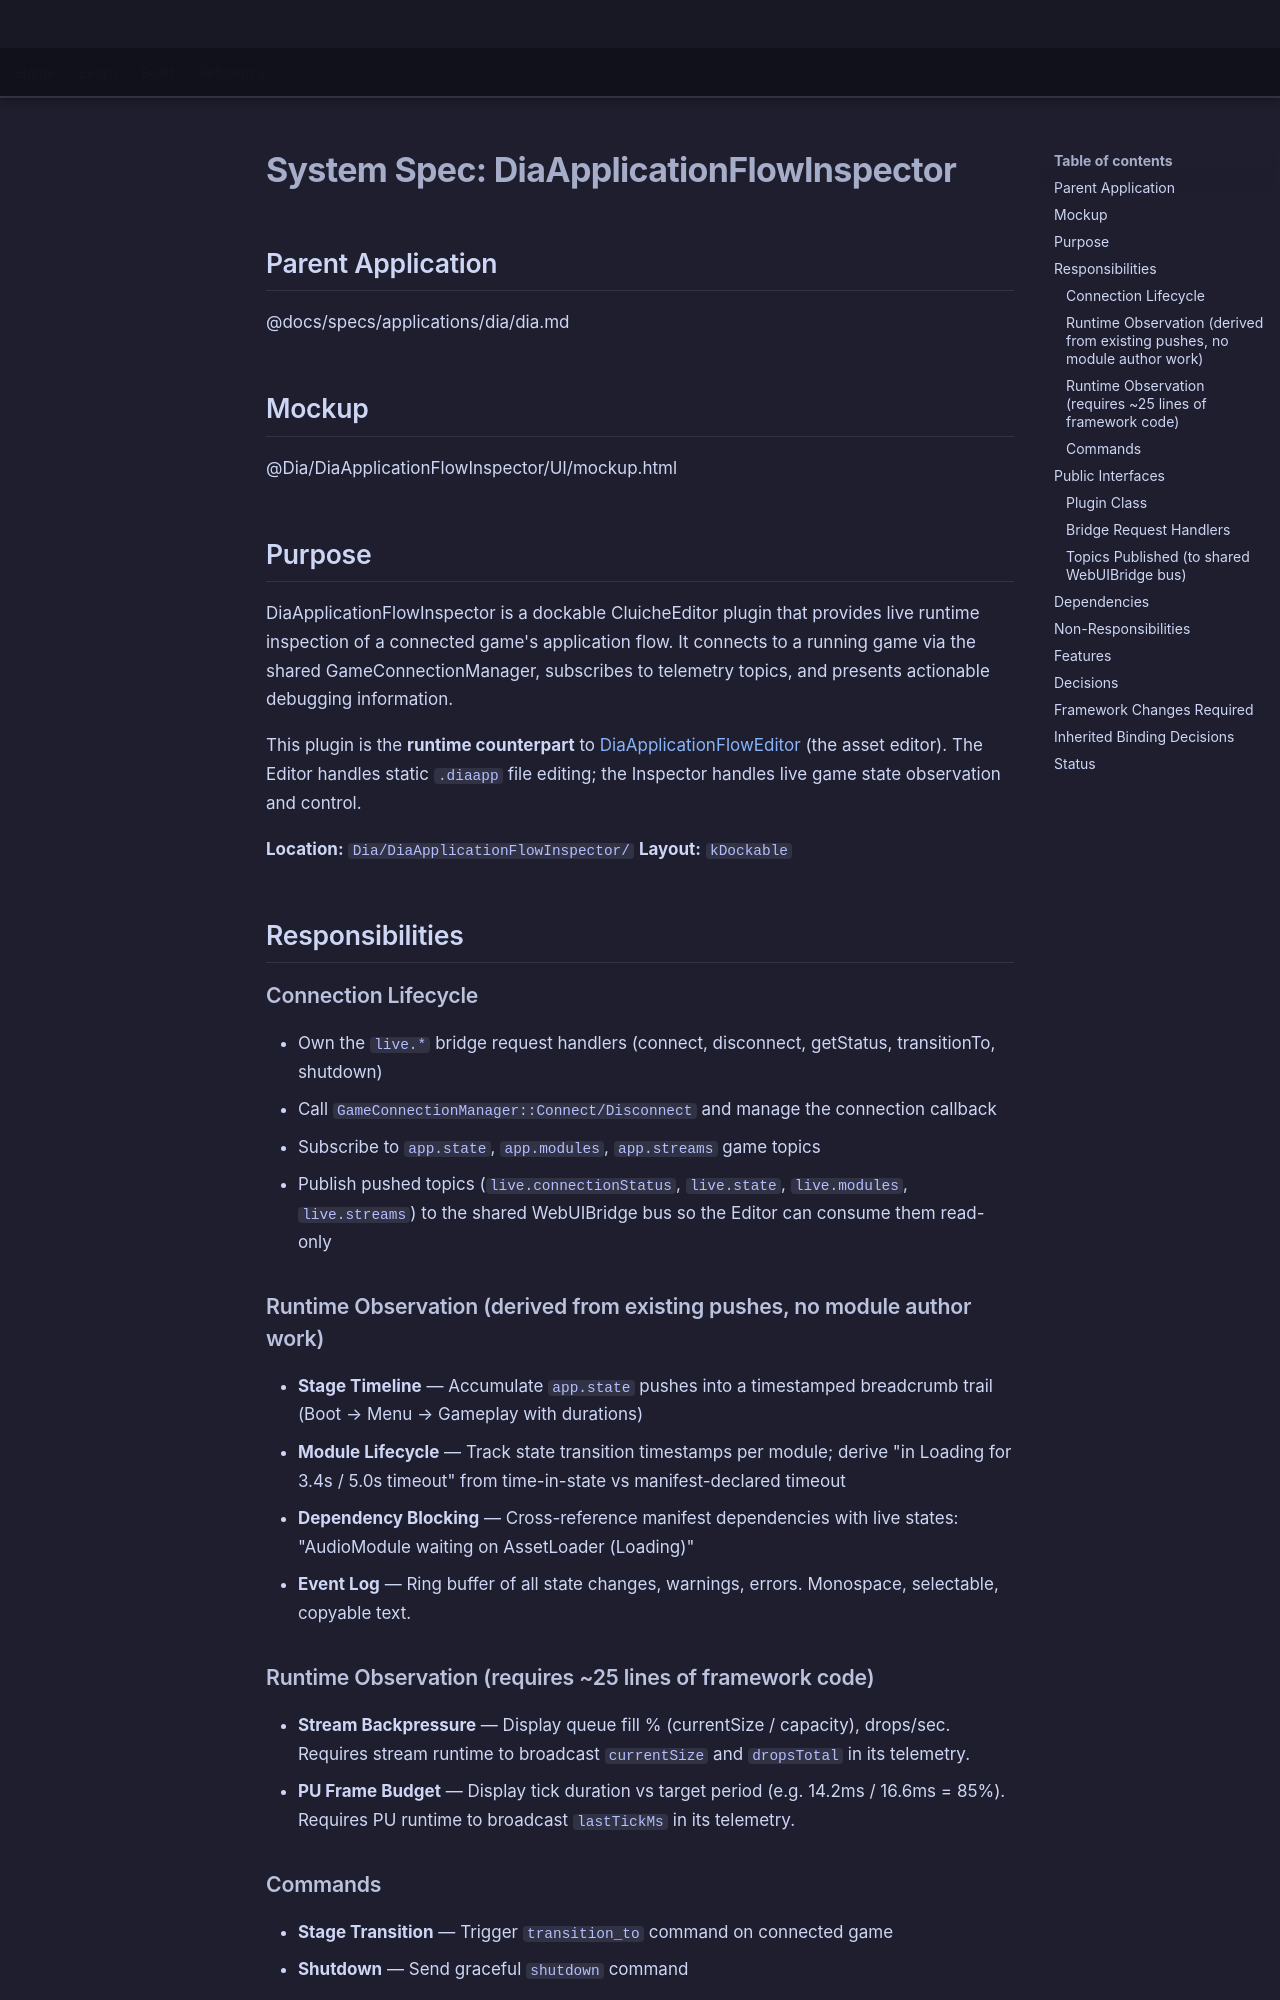

repository: LenihanConor/Cluiche · page: specs/applications/dia/systems/diaapplicationflowinspector/diaapplicationflowinspector/index.html · generator: mkdocs

# System Spec: DiaApplicationFlowInspector

## Parent Application
@docs/specs/applications/dia/dia.md

## Mockup
@Dia/DiaApplicationFlowInspector/UI/mockup.html

## Purpose

DiaApplicationFlowInspector is a dockable CluicheEditor plugin that provides live runtime inspection of a connected game's application flow. It connects to a running game via the shared GameConnectionManager, subscribes to telemetry topics, and presents actionable debugging information.

This plugin is the **runtime counterpart** to [DiaApplicationFlowEditor](../diaapplicationfloweditor/diaapplicationfloweditor.md) (the asset editor). The Editor handles static `.diaapp` file editing; the Inspector handles live game state observation and control.

**Location:** `Dia/DiaApplicationFlowInspector/`
**Layout:** `kDockable`

## Responsibilities

### Connection Lifecycle
- Own the `live.*` bridge request handlers (connect, disconnect, getStatus, transitionTo, shutdown)
- Call `GameConnectionManager::Connect/Disconnect` and manage the connection callback
- Subscribe to `app.state`, `app.modules`, `app.streams` game topics
- Publish pushed topics (`live.connectionStatus`, `live.state`, `live.modules`, `live.streams`) to the shared WebUIBridge bus so the Editor can consume them read-only

### Runtime Observation (derived from existing pushes, no module author work)
- **Stage Timeline** — Accumulate `app.state` pushes into a timestamped breadcrumb trail (Boot → Menu → Gameplay with durations)
- **Module Lifecycle** — Track state transition timestamps per module; derive "in Loading for 3.4s / 5.0s timeout" from time-in-state vs manifest-declared timeout
- **Dependency Blocking** — Cross-reference manifest dependencies with live states: "AudioModule waiting on AssetLoader (Loading)"
- **Event Log** — Ring buffer of all state changes, warnings, errors. Monospace, selectable, copyable text.

### Runtime Observation (requires ~25 lines of framework code)
- **Stream Backpressure** — Display queue fill % (currentSize / capacity), drops/sec. Requires stream runtime to broadcast `currentSize` and `dropsTotal` in its telemetry.
- **PU Frame Budget** — Display tick duration vs target period (e.g. 14.2ms / 16.6ms = 85%). Requires PU runtime to broadcast `lastTickMs` in its telemetry.

### Commands
- **Stage Transition** — Trigger `transition_to` command on connected game
- **Shutdown** — Send graceful `shutdown` command

## Public Interfaces
